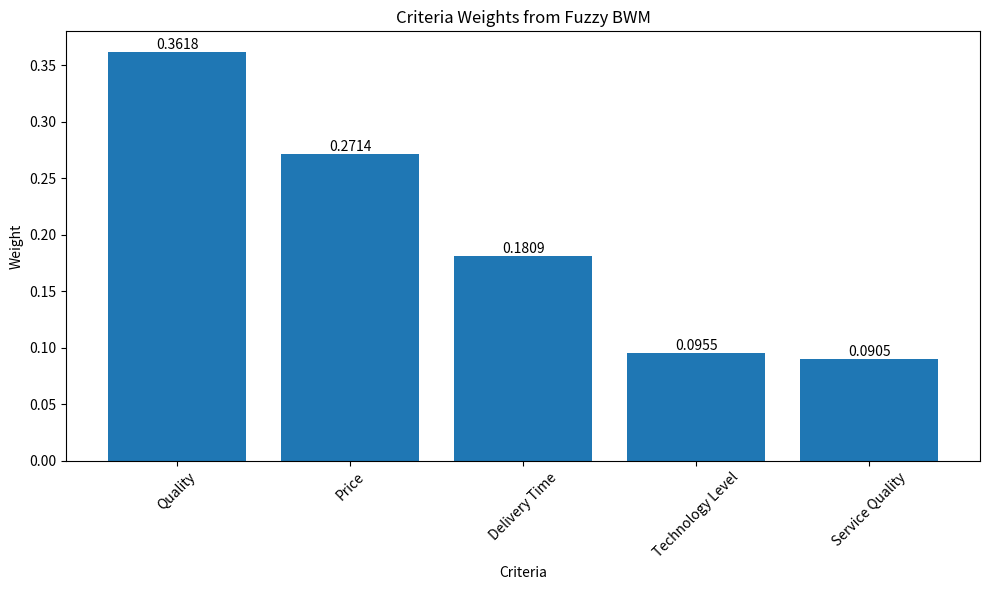

Write the Python code that produced this figure.
import numpy as np
import pandas as pd
import matplotlib.pyplot as plt
from typing import List, Tuple, Dict, Union
import seaborn as sns

class EnhancedFuzzyBWM:
    """
    Enhanced implementation of Fuzzy Best-Worst Method (BWM) for Multi-Criteria Decision Making
    """
    
    def __init__(self):
        # Initialize fuzzy scale with triangular fuzzy numbers
        self.fuzzy_scale = {
            'EI': (1, 1, 1),        # Equal Importance
            'WMI': (2/3, 1, 3/2),   # Weakly More Important
            'SMI': (3/2, 2, 5/2),   # Strongly More Important
            'VSMI': (5/2, 3, 7/2),  # Very Strongly More Important
            'AMI': (7/2, 4, 9/2),   # Absolutely More Important
        }
        
        self.criteria = None
        self.n_criteria = None
        self.best_criterion = None
        self.worst_criterion = None
        self.results = {}
        
    def validate_inputs(self, criteria: List[str], best: str, worst: str) -> None:
        """Validate input parameters"""
        if not criteria or len(criteria) < 2:
            raise ValueError("At least two criteria are required")
        if len(set(criteria)) != len(criteria):
            raise ValueError("Criteria names must be unique")
        if best not in criteria or worst not in criteria:
            raise ValueError("Best and worst criteria must be in the criteria list")
        if best == worst:
            raise ValueError("Best and worst criteria cannot be the same")

    def set_problem(self, criteria: List[str], best: str, worst: str) -> None:
        """Set up the decision problem"""
        self.validate_inputs(criteria, best, worst)
        self.criteria = criteria
        self.n_criteria = len(criteria)
        self.best_criterion = best
        self.worst_criterion = worst
        
    def defuzzify(self, fuzzy_number: Tuple[float, float, float]) -> float:
        """Convert triangular fuzzy number to crisp number using centroid method"""
        return sum(fuzzy_number) / 3

    def consistency_ratio(self, weights: np.ndarray, best_to_others: List[str], 
                         others_to_worst: List[str]) -> float:
        """Calculate consistency ratio of the solution"""
        best_idx = self.criteria.index(self.best_criterion)
        worst_idx = self.criteria.index(self.worst_criterion)
        
        # Convert linguistic terms to crisp numbers
        bo_crisp = [self.defuzzify(self.fuzzy_scale[x]) for x in best_to_others]
        ow_crisp = [self.defuzzify(self.fuzzy_scale[x]) for x in others_to_worst]
        
        # Calculate consistency index
        max_deviation = 0
        for i in range(self.n_criteria):
            if i != best_idx:
                deviation = abs(weights[best_idx]/weights[i] - bo_crisp[i])
                max_deviation = max(max_deviation, deviation)
            if i != worst_idx:
                deviation = abs(weights[i]/weights[worst_idx] - ow_crisp[i])
                max_deviation = max(max_deviation, deviation)
                
        return max_deviation

    def calculate_weights(self, best_to_others: List[str], 
                         others_to_worst: List[str], max_iterations: int = 1000) -> Dict:
        """
        Calculate criteria weights using Fuzzy BWM
        """
        # Validate input preferences
        if len(best_to_others) != self.n_criteria or len(others_to_worst) != self.n_criteria:
            raise ValueError("Preference vectors must match the number of criteria")
            
        # Convert linguistic terms to fuzzy numbers
        bo_fuzzy = [self.fuzzy_scale[x] for x in best_to_others]
        ow_fuzzy = [self.fuzzy_scale[x] for x in others_to_worst]
        
        # Defuzzify the preference values
        bo_crisp = [self.defuzzify(x) for x in bo_fuzzy]
        ow_crisp = [self.defuzzify(x) for x in ow_fuzzy]
        
        # Initialize weights
        weights = np.ones(self.n_criteria) / self.n_criteria
        best_idx = self.criteria.index(self.best_criterion)
        worst_idx = self.criteria.index(self.worst_criterion)
        
        # Iterative weight calculation
        prev_weights = np.zeros(self.n_criteria)
        iteration = 0
        convergence_threshold = 1e-6
        
        while iteration < max_iterations:
            # Store previous weights
            prev_weights = weights.copy()
            
            # Update weights based on best-to-others comparisons
            for i in range(self.n_criteria):
                if i != best_idx:
                    weights[i] = weights[best_idx] / bo_crisp[i]
                    
            # Update weights based on others-to-worst comparisons
            for i in range(self.n_criteria):
                if i != worst_idx:
                    weights[i] = ow_crisp[i] * weights[worst_idx]
                    
            # Normalize weights
            weights = weights / np.sum(weights)
            
            # Check convergence
            if np.all(np.abs(weights - prev_weights) < convergence_threshold):
                break
                
            iteration += 1
        
        # Calculate consistency ratio
        cr = self.consistency_ratio(weights, best_to_others, others_to_worst)
        
        # Store results
        self.results = {
            'weights': weights,
            'consistency_ratio': cr,
            'iterations': iteration
        }
        
        return self.results

    def visualize_weights(self, save_path: str = None) -> None:
        """Visualize the calculated weights"""
        if not self.results:
            raise ValueError("Weights haven't been calculated yet")
            
        plt.figure(figsize=(10, 6))
        bars = plt.bar(self.criteria, self.results['weights'])
        plt.title('Criteria Weights from Fuzzy BWM')
        plt.xlabel('Criteria')
        plt.ylabel('Weight')
        plt.xticks(rotation=45)
        
        # Add value labels on top of bars
        for bar in bars:
            height = bar.get_height()
            plt.text(bar.get_x() + bar.get_width()/2., height,
                    f'{height:.4f}', ha='center', va='bottom')
            
        plt.tight_layout()
        
        if save_path:
            plt.savefig(save_path)
        plt.show()

def run_example():
    """
    Run a comprehensive example of Fuzzy BWM
    """
    # Initialize the solver
    fbwm = EnhancedFuzzyBWM()
    
    # Define problem - Supplier Selection Example
    criteria = [
        'Quality',           # C1
        'Price',            # C2
        'Delivery Time',    # C3
        'Technology Level', # C4
        'Service Quality'   # C5
    ]
    
    best_criterion = 'Quality'
    worst_criterion = 'Service Quality'
    
    # Set up the problem
    fbwm.set_problem(criteria, best_criterion, worst_criterion)
    
    # Best-to-Others preferences
    best_to_others = [
        'EI',    # Quality to Quality
        'WMI',   # Quality to Price
        'SMI',   # Quality to Delivery Time
        'VSMI',  # Quality to Technology Level
        'AMI'    # Quality to Service Quality
    ]
    
    # Others-to-Worst preferences
    others_to_worst = [
        'AMI',   # Quality to Service Quality
        'VSMI',  # Price to Service Quality
        'SMI',   # Delivery Time to Service Quality
        'WMI',   # Technology Level to Service Quality
        'EI'     # Service Quality to Service Quality
    ]
    
    # Calculate weights
    results = fbwm.calculate_weights(best_to_others, others_to_worst)
    
    # Print detailed results
    print("\nFuzzy BWM Results:")
    print("=" * 50)
    print(f"Number of criteria: {fbwm.n_criteria}")
    print(f"Best criterion: {fbwm.best_criterion}")
    print(f"Worst criterion: {fbwm.worst_criterion}")
    print("\nPreference Information:")
    print("-" * 30)
    print("\nBest-to-Others preferences:")
    for c, p in zip(criteria, best_to_others):
        print(f"{fbwm.best_criterion} to {c}: {p}")
    print("\nOthers-to-Worst preferences:")
    for c, p in zip(criteria, others_to_worst):
        print(f"{c} to {fbwm.worst_criterion}: {p}")
    
    print("\nResults:")
    print("-" * 30)
    print("\nCriteria Weights:")
    for c, w in zip(criteria, results['weights']):
        print(f"{c}: {w:.4f}")
    print(f"\nConsistency Ratio: {results['consistency_ratio']:.4f}")
    print(f"Number of iterations: {results['iterations']}")
    
    # Visualize the results
    fbwm.visualize_weights()

if __name__ == "__main__":
    run_example()